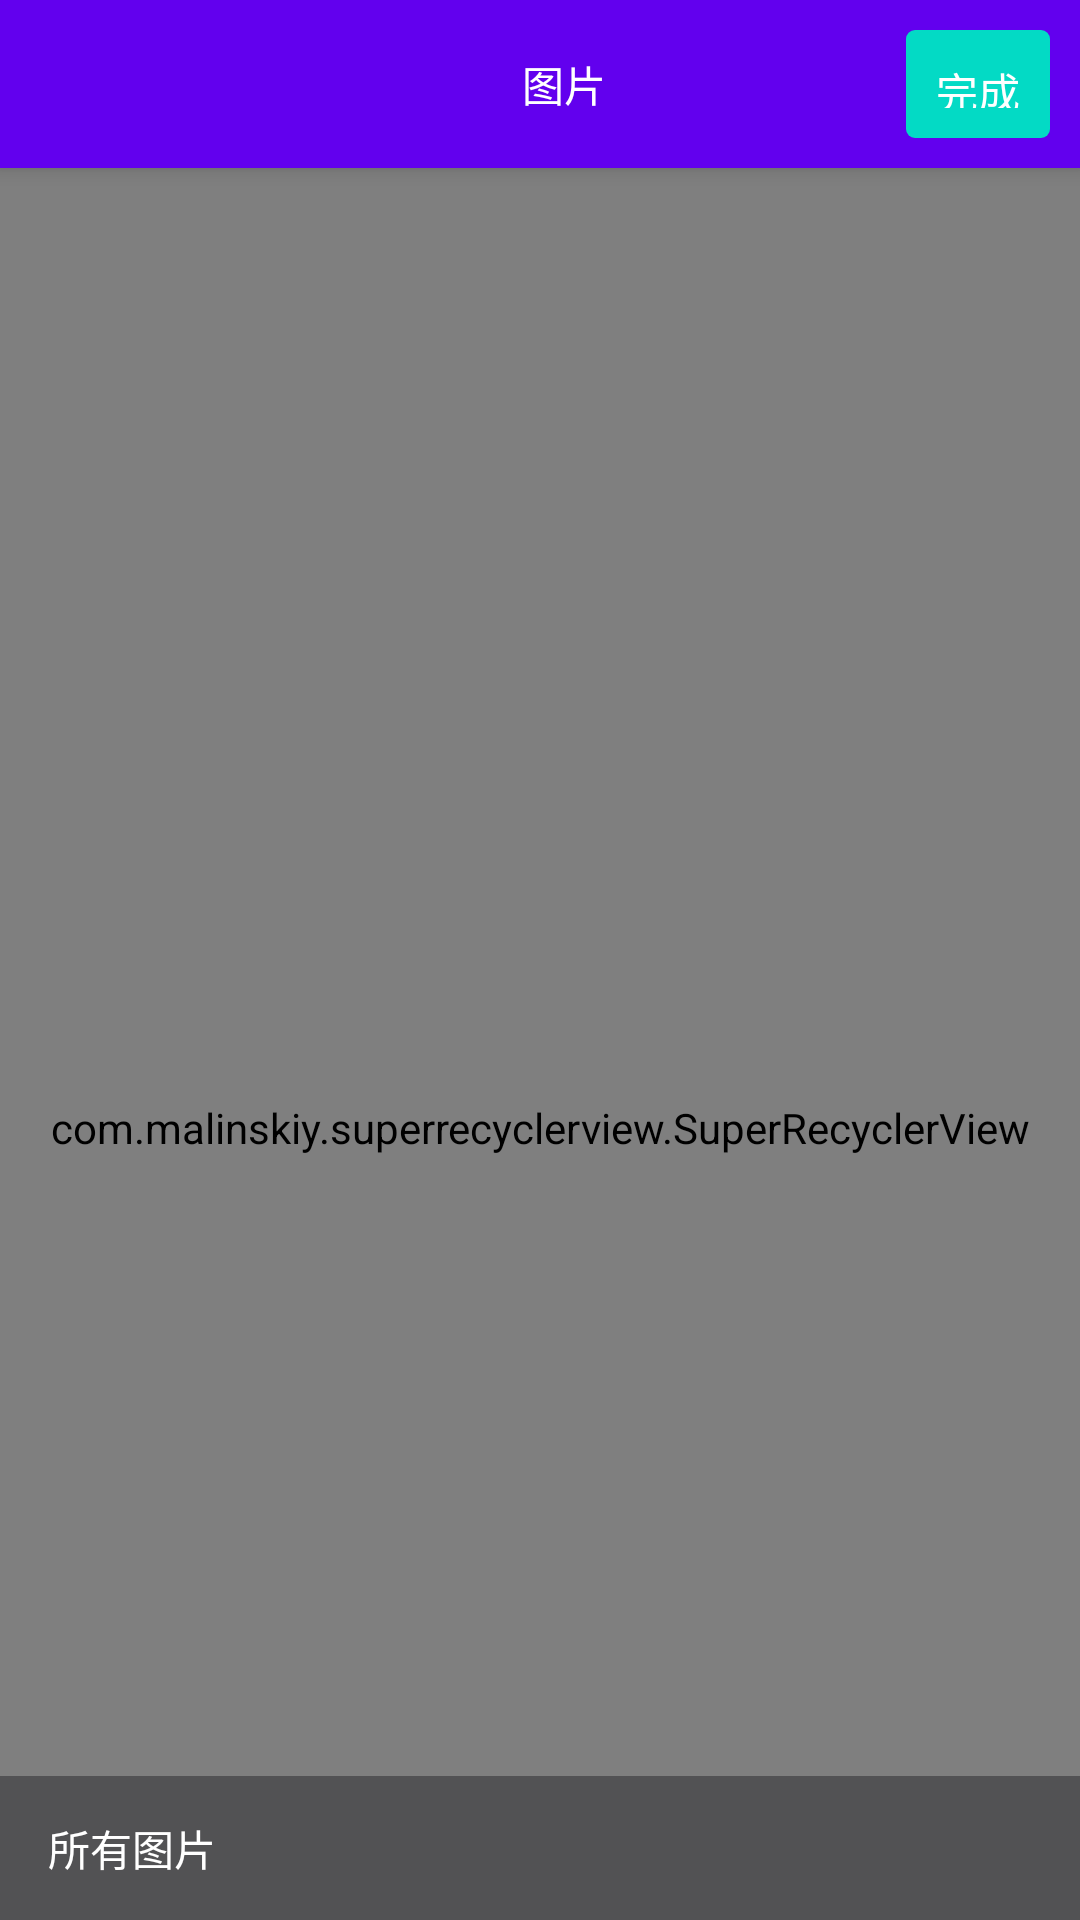

Android layout source for this screen:
<!-- AndroidManifest.xml: application theme AppTheme -->
<!-- res/layout/activity_pick_img.xml -->
<?xml version="1.0" encoding="utf-8"?>
<android.support.design.widget.CoordinatorLayout
    xmlns:android="http://schemas.android.com/apk/res/android"
    xmlns:app="http://schemas.android.com/apk/res-auto"
    xmlns:tools="http://schemas.android.com/tools"
    android:layout_width="match_parent"
    android:layout_height="match_parent"
    tools:context=".image.PickActivity"
    >

    <android.support.design.widget.AppBarLayout
        android:layout_width="match_parent"
        android:layout_height="?attr/actionBarSize">

        <android.support.v7.widget.Toolbar
            android:layout_width="match_parent"
            android:layout_height="match_parent"
            app:layout_scrollFlags="scroll|enterAlways">

            <RelativeLayout
                android:layout_width="match_parent"
                android:layout_height="match_parent"
                android:padding="10dp">

                <ImageView
                    android:id="@+id/btnClose"
                    android:layout_width="wrap_content"
                    android:layout_height="wrap_content"
                    android:layout_centerVertical="true"
                    android:src="@mipmap/ic_close"/>

                <TextView
                    android:id="@+id/txtTitle"
                    android:layout_width="wrap_content"
                    android:layout_height="wrap_content"
                    android:layout_centerInParent="true"
                    android:text="图片"
                    android:textColor="@android:color/white"
                    />

                <TextView
                    android:id="@+id/btnOk"
                    android:layout_width="wrap_content"
                    android:layout_height="wrap_content"
                    android:layout_alignParentRight="true"
                    android:layout_centerVertical="true"
                    android:background="@drawable/shape_btn_bg"
                    android:padding="10dp"
                    android:text="完成"
                    android:textColor="@android:color/white"
                    />
            </RelativeLayout>
        </android.support.v7.widget.Toolbar>
    </android.support.design.widget.AppBarLayout>

    <com.malinskiy.superrecyclerview.SuperRecyclerView
        android:id="@+id/pickRecyclerView"
        android:layout_width="match_parent"
        android:layout_height="match_parent"
        app:layout_behavior="@string/appbar_scrolling_view_behavior"
        >
    </com.malinskiy.superrecyclerview.SuperRecyclerView>

    <RelativeLayout
        android:layout_width="match_parent"
        android:layout_height="wrap_content"
        android:layout_gravity="bottom"
        android:background="#882B2C30"
        >

        <Button
            android:id="@+id/btnOpenFolder"
            android:layout_width="wrap_content"
            android:layout_height="wrap_content"
            android:background="@android:color/transparent"
            android:drawableRight="@drawable/gallery_ic_corner_selector"
            android:text="所有图片"
            android:textColor="@android:color/white"/>

    </RelativeLayout>

</android.support.design.widget.CoordinatorLayout>
<!-- resources referenced by this layout -->
<resources>
  <!-- drawable gallery_ic_corner_selector (drawable) -->
  <?xml version="1.0" encoding="utf-8"?>
  <selector xmlns:android="http://schemas.android.com/apk/res/android">
      <item android:drawable="@mipmap/gallery_ic_corner_gray" android:state_selected="true"/>
      <item android:drawable="@mipmap/gallery_ic_corner_gray" android:state_focused="true"/>
      <item android:drawable="@mipmap/gallery_ic_corner_gray" android:state_pressed="true"/>
      <item android:drawable="@mipmap/gallery_ic_corner_gray"/>
  </selector>
  <!-- drawable shape_btn_bg (drawable) -->
  <?xml version="1.0" encoding="utf-8"?>
  <shape xmlns:android="http://schemas.android.com/apk/res/android">
      <corners android:radius="3dp"/>
      <solid android:color="@color/colorAccent"/>
  </shape>
  <style name="AppTheme" parent="Theme.AppCompat.Light.DarkActionBar">
          
          <item name="colorPrimary">@color/colorPrimary</item>
          <item name="colorPrimaryDark">@color/colorPrimaryDark</item>
          <item name="colorAccent">@color/colorAccent</item>
  
          
          <item name="android:windowContentTransitions">true</item>
  
      </style>
  <!-- not gathered from this repository: default colours our renderer supplied (Android Studio template values) -->
  <color name="colorPrimary">#FF6200EE</color>
  <color name="colorPrimaryDark">#FF3700B3</color>
  <color name="colorAccent">#FF03DAC5</color>
</resources>
